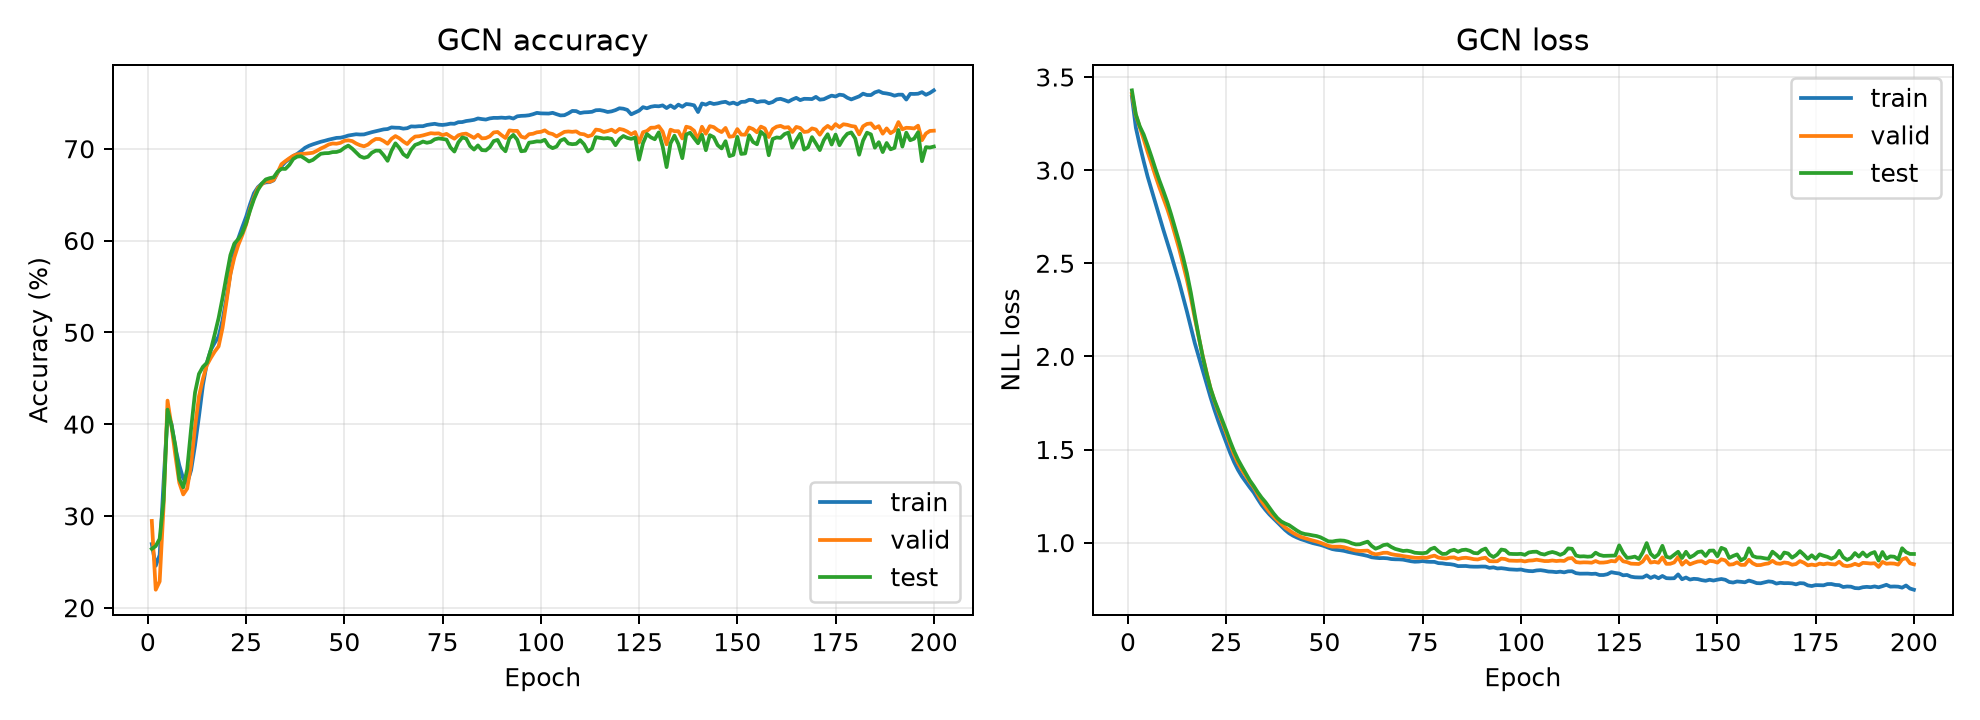

Source data for this figure (header and first rows):
epoch, train_loss, valid_loss, test_loss, train_acc, valid_acc, test_acc, optimization_loss
1, 3.394, 3.409, 3.428, 0.2694, 0.2945, 0.2641, 4.124
2, 3.228, 3.295, 3.3, 0.2457, 0.2196, 0.2671, 2.342
3, 3.134, 3.23, 3.235, 0.2575, 0.2287, 0.275, 1.971
4, 3.047, 3.166, 3.191, 0.3372, 0.3113, 0.3171, 1.794
5, 2.965, 3.097, 3.133, 0.4095, 0.4256, 0.4158, 1.68
6, 2.894, 3.034, 3.071, 0.4005, 0.3982, 0.3988, 1.601
7, 2.823, 2.969, 3.006, 0.3742, 0.3657, 0.3764, 1.528
8, 2.75, 2.907, 2.945, 0.355, 0.3361, 0.3401, 1.482
9, 2.68, 2.85, 2.888, 0.3407, 0.3234, 0.3311, 1.442
10, 2.613, 2.792, 2.829, 0.3358, 0.3297, 0.3506, 1.401
11, 2.544, 2.727, 2.761, 0.3499, 0.3566, 0.3951, 1.372
12, 2.473, 2.654, 2.688, 0.3769, 0.397, 0.4344, 1.341
13, 2.4, 2.579, 2.615, 0.4085, 0.4302, 0.4547, 1.307
14, 2.322, 2.496, 2.535, 0.4423, 0.4493, 0.4624, 1.284
15, 2.241, 2.411, 2.447, 0.4664, 0.4642, 0.4668, 1.267
16, 2.156, 2.314, 2.342, 0.4807, 0.472, 0.4806, 1.255
17, 2.072, 2.205, 2.222, 0.4886, 0.479, 0.4977, 1.233
18, 1.999, 2.104, 2.108, 0.4953, 0.4847, 0.5156, 1.22
19, 1.925, 2.004, 2.001, 0.5134, 0.5048, 0.5375, 1.207
20, 1.855, 1.914, 1.91, 0.5371, 0.5334, 0.5612, 1.197
21, 1.781, 1.829, 1.828, 0.5641, 0.5632, 0.5841, 1.183
22, 1.714, 1.762, 1.766, 0.5868, 0.5816, 0.5967, 1.17
23, 1.652, 1.702, 1.711, 0.6022, 0.5951, 0.6016, 1.161
24, 1.594, 1.645, 1.657, 0.6143, 0.6057, 0.6082, 1.15
25, 1.538, 1.589, 1.602, 0.6259, 0.6175, 0.6189, 1.142
26, 1.482, 1.528, 1.544, 0.6395, 0.6342, 0.6326, 1.134
27, 1.433, 1.473, 1.491, 0.6516, 0.6468, 0.6451, 1.124
28, 1.391, 1.428, 1.446, 0.6581, 0.6572, 0.655, 1.116
29, 1.356, 1.391, 1.408, 0.6621, 0.6612, 0.6621, 1.109
30, 1.326, 1.358, 1.371, 0.6634, 0.6648, 0.6666, 1.103
31, 1.297, 1.326, 1.334, 0.6637, 0.6639, 0.668, 1.092
32, 1.27, 1.298, 1.304, 0.6656, 0.666, 0.6689, 1.091
33, 1.235, 1.259, 1.271, 0.6738, 0.6739, 0.675, 1.085
34, 1.203, 1.223, 1.242, 0.681, 0.6832, 0.6781, 1.083
35, 1.176, 1.193, 1.217, 0.6856, 0.6866, 0.6781, 1.075
36, 1.152, 1.165, 1.188, 0.6889, 0.6897, 0.6824, 1.071
37, 1.131, 1.142, 1.158, 0.6921, 0.6924, 0.6889, 1.065
38, 1.111, 1.12, 1.133, 0.6944, 0.6939, 0.6915, 1.058
39, 1.09, 1.1, 1.114, 0.6976, 0.6944, 0.6919, 1.054
40, 1.068, 1.081, 1.103, 0.7011, 0.6947, 0.6892, 1.051
41, 1.051, 1.067, 1.094, 0.7033, 0.6951, 0.6862, 1.047
42, 1.038, 1.053, 1.079, 0.7049, 0.6957, 0.6879, 1.042
43, 1.028, 1.041, 1.065, 0.7063, 0.6978, 0.6914, 1.041
44, 1.019, 1.031, 1.053, 0.7076, 0.7003, 0.6946, 1.037
45, 1.012, 1.024, 1.046, 0.7087, 0.7022, 0.6952, 1.03
46, 1.004, 1.018, 1.043, 0.7099, 0.7046, 0.6953, 1.026
47, 0.9979, 1.012, 1.039, 0.7109, 0.7058, 0.6964, 1.024
48, 0.9928, 1.006, 1.036, 0.7119, 0.7055, 0.6965, 1.017
49, 0.9879, 0.9994, 1.029, 0.7121, 0.7064, 0.6978, 1.02
50, 0.9813, 0.9914, 1.018, 0.713, 0.7087, 0.7011, 1.017
51, 0.973, 0.983, 1.007, 0.7144, 0.7092, 0.7035, 1.012
52, 0.9656, 0.9785, 1.006, 0.7151, 0.7084, 0.7002, 1.01
53, 0.9616, 0.9787, 1.01, 0.7158, 0.7057, 0.696, 1.005
54, 0.9595, 0.9787, 1.012, 0.7155, 0.7038, 0.6918, 0.9993
55, 0.956, 0.9755, 1.011, 0.7156, 0.7027, 0.6901, 0.9984
56, 0.9506, 0.9695, 1.005, 0.7169, 0.7045, 0.6913, 0.9989
57, 0.9465, 0.9628, 0.9963, 0.7181, 0.7082, 0.6957, 0.9947
58, 0.9419, 0.9576, 0.9906, 0.7191, 0.7107, 0.698, 0.9909
59, 0.9378, 0.9556, 0.9914, 0.7201, 0.7106, 0.6979, 0.992
60, 0.9336, 0.9567, 0.9989, 0.7211, 0.7084, 0.693, 0.9877
... 140 more rows
